Image classification data set "OCT_dataset" (faziya18/retina_ai on GitHub). Class labels (2): AMD, CSR.

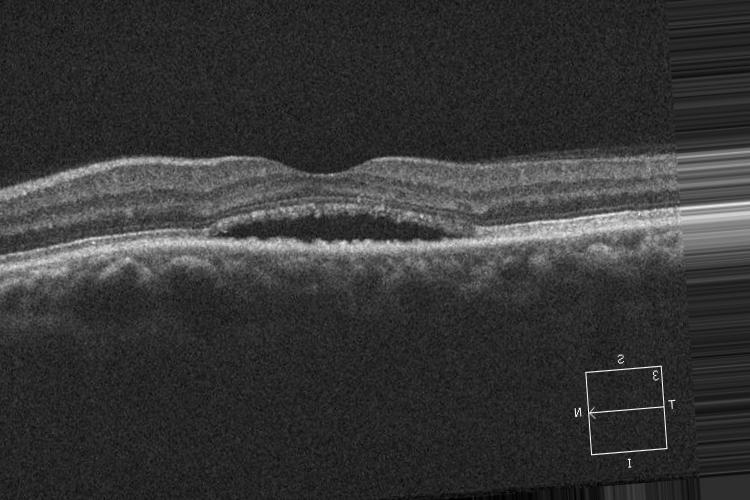
Label: CSR

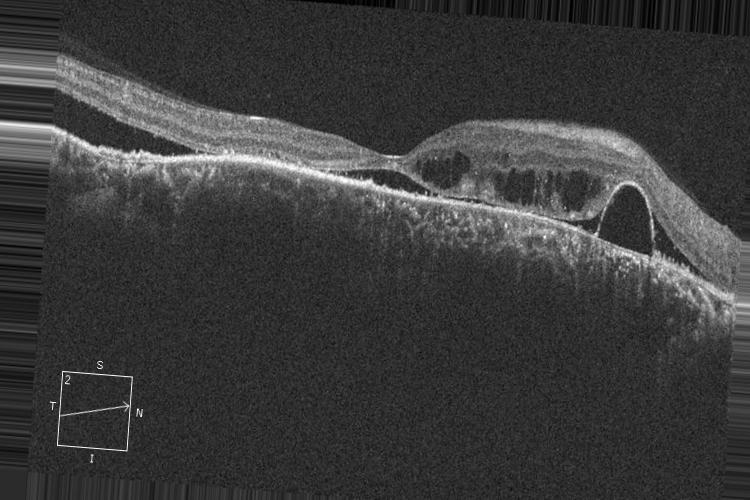
Label: CSR

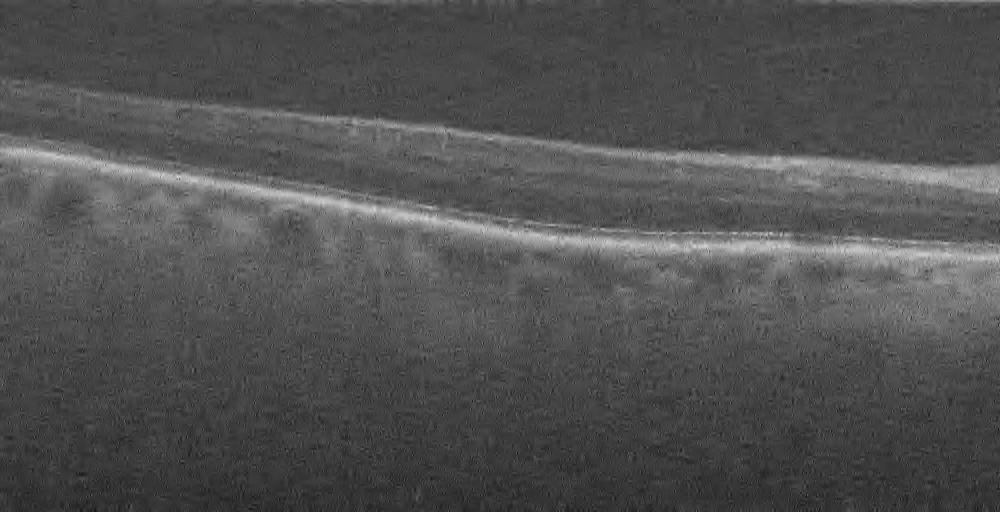
Label: AMD

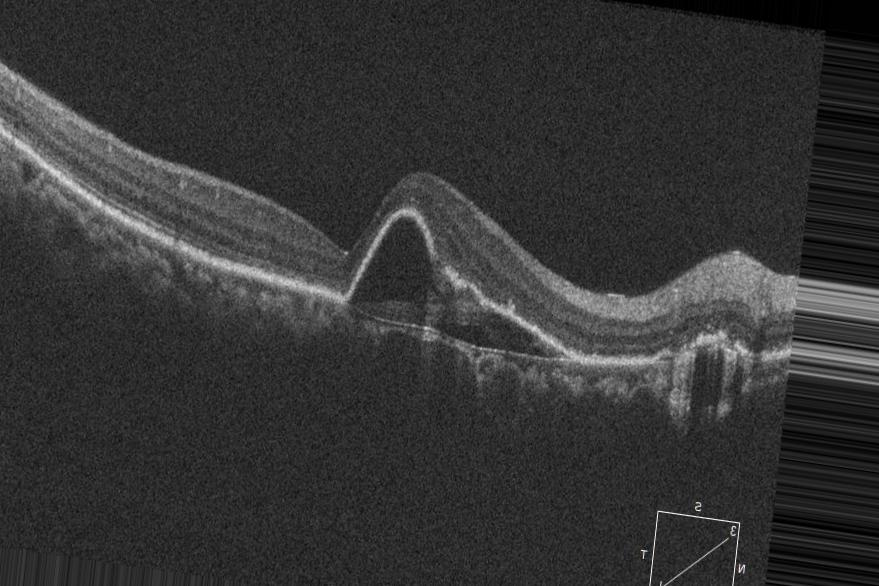
Label: CSR

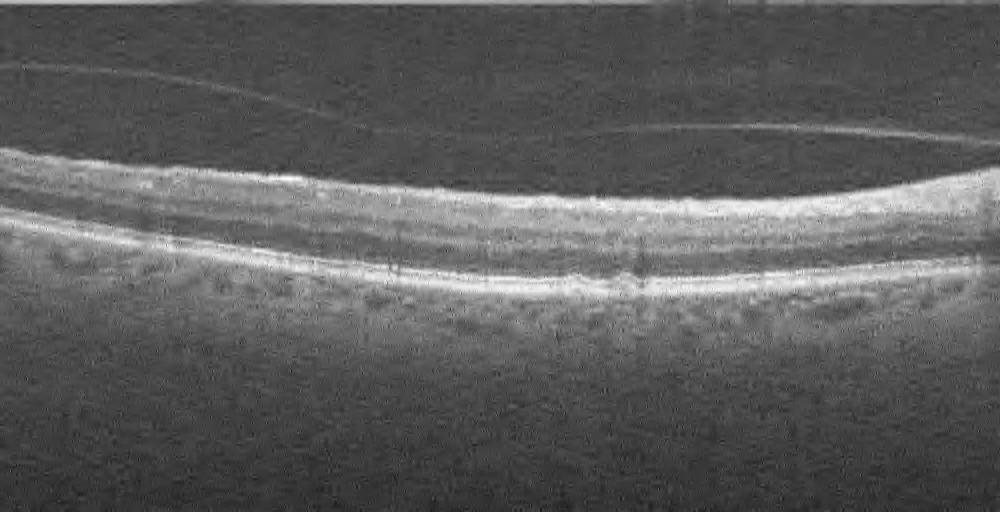
Label: AMD

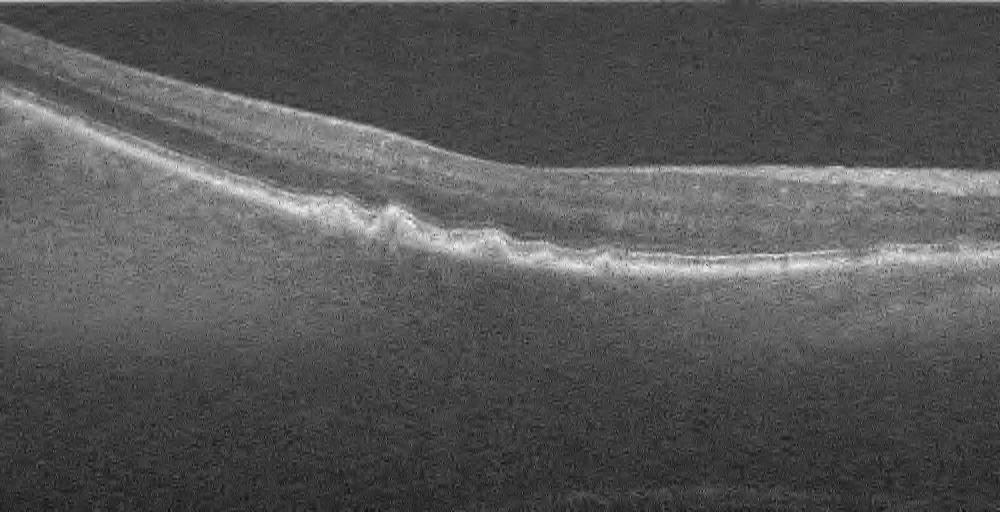
Label: AMD
